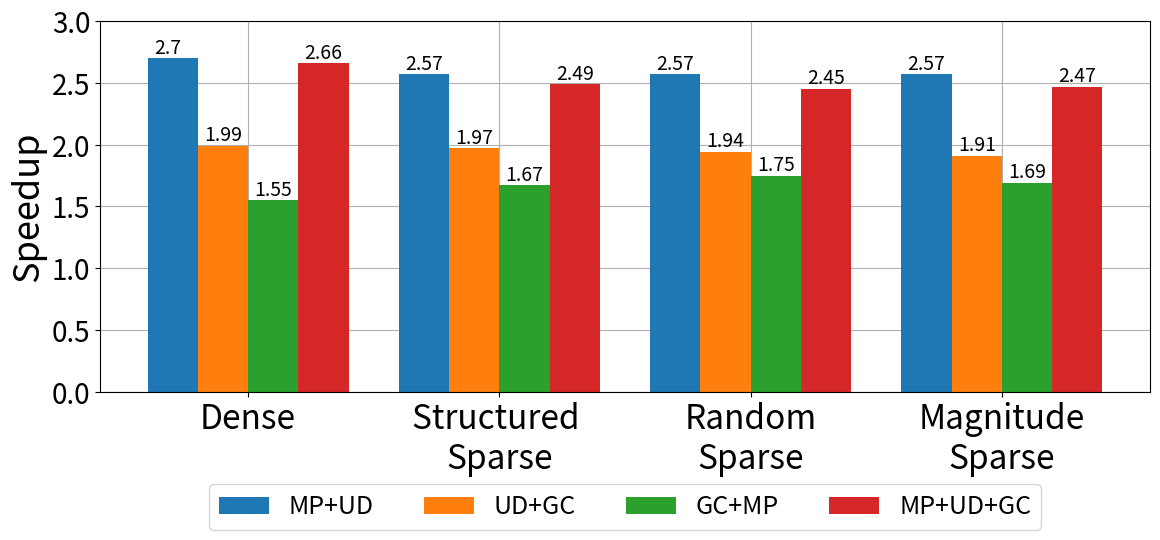

The script that saved this image:
import matplotlib.pyplot as plt
import numpy as np
import matplotlib.ticker as ticker
SMALL_SIZE = 8
MEDIUM_SIZE = 18
BIGGER_SIZE = 20
# plt.rc("xtick.top", True)
# plt.rc("xtick.labeltop", True)
plt.rc('font', size=BIGGER_SIZE)          # controls default text sizes
plt.rc('axes', titlesize=BIGGER_SIZE)     # fontsize of the axes title
plt.rc('axes', labelsize=BIGGER_SIZE)    # fontsize of the x and y labels
plt.rc('xtick', labelsize=MEDIUM_SIZE)    # fontsize of the tick labels
plt.rc('ytick', labelsize=BIGGER_SIZE)    # fontsize of the tick labels
plt.rc('legend', fontsize=MEDIUM_SIZE)    # legend fontsize
plt.rc('figure', titlesize=BIGGER_SIZE)  # fontsize of the figure title

# Data
categories = [ 'Dense', 'Structured \nSparse' ,'Random\nSparse', 'Magnitude\nSparse']
sub_categories = ['MP+UD', 'UD+GC', 'GC+MP', 'MP+UD+GC']
values = np.array([
    [2.7, 1.99, 1.55, 2.66],
    [2.57, 1.97, 1.67,2.49],
    [2.57, 1.94, 1.75,2.45],
    [2.57, 1.91, 1.69,2.47]
])

x = np.arange(len(categories))  # the label locations
width = 0.2  # the width of the bars

fig, ax = plt.subplots(figsize=(12, 6))

# Add bars for each sub-category
for i in range(len(sub_categories)):
    bars = ax.bar(x - width/2 + i*width, values[:, i], width, label=sub_categories[i])
    for bar in bars:
        yval = bar.get_height()
        plt.text(bar.get_x() + bar.get_width() / 8.0, yval, yval, va='bottom', fontsize=14)  # va: vertical alignment
# Add some text for labels, title and custom x-axis tick labels, etc.
# ax.set_xlabel('Categories')
ax.set_ylabel('Speedup', fontsize=26)
ax.set_ylim([0.0,3.0])
ax.set_xticks(x + width)
ax.set_xticklabels(categories, fontsize=24)
formatter = ticker.FuncFormatter(lambda x, pos: '{:.1f}'.format(x))
plt.gca().yaxis.set_major_formatter(formatter)

# Move legend to top right corner
ax.legend(loc='upper center', bbox_to_anchor=(0.5, -0.215), ncol=4)

# Add grid lines and put them behind the bars
ax.grid(True, zorder=0)
ax.set_axisbelow(True)

fig.tight_layout()

plt.show()
